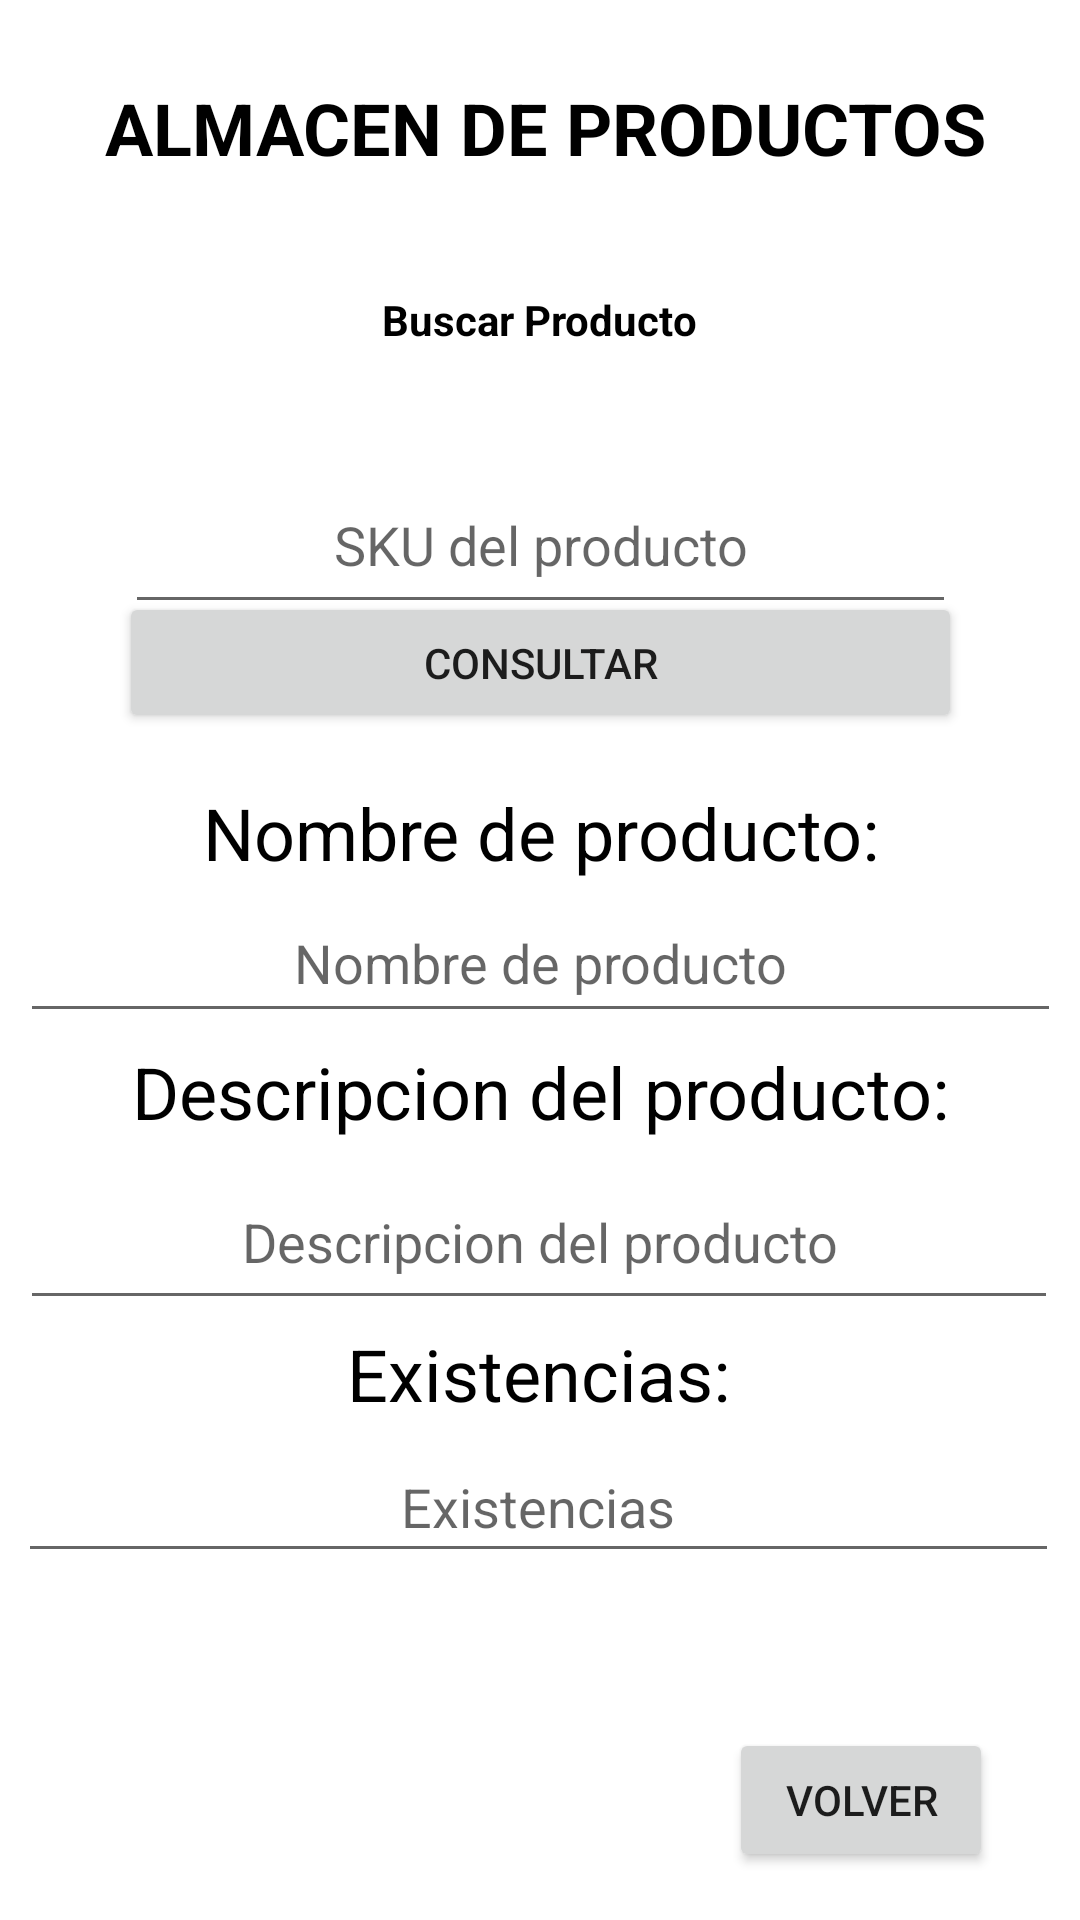

Write the Android layout XML for this screen, with the resource values it uses.
<!-- AndroidManifest.xml: application theme Theme.MedicalServicesPack -->
<!-- res/layout/activity_productos.xml -->
<?xml version="1.0" encoding="utf-8"?>
<androidx.constraintlayout.widget.ConstraintLayout xmlns:android="http://schemas.android.com/apk/res/android"
    xmlns:app="http://schemas.android.com/apk/res-auto"
    xmlns:tools="http://schemas.android.com/tools"
    android:layout_width="match_parent"
    android:layout_height="match_parent"
    tools:context=".Productos">

    <TextView
        android:id="@+id/textView"
        android:layout_width="344dp"
        android:layout_height="39dp"
        android:gravity="center|center_vertical"
        android:text="ALMACEN DE PRODUCTOS"
        android:textColor="@color/black"
        android:textSize="24sp"
        android:textStyle="bold"
        app:layout_constraintBottom_toBottomOf="parent"
        app:layout_constraintEnd_toEndOf="parent"
        app:layout_constraintHorizontal_bias="0.597"
        app:layout_constraintStart_toStartOf="parent"
        app:layout_constraintTop_toTopOf="parent"
        app:layout_constraintVertical_bias="0.038" />

    <TextView
        android:id="@+id/textView2"
        android:layout_width="124dp"
        android:layout_height="41dp"
        android:layout_marginTop="24dp"
        android:gravity="center|center_vertical"
        android:text="Buscar Producto"
        android:textColor="@color/black"
        android:textSize="14sp"
        android:textStyle="bold"
        app:layout_constraintEnd_toEndOf="parent"
        app:layout_constraintHorizontal_bias="0.498"
        app:layout_constraintStart_toStartOf="parent"
        app:layout_constraintTop_toBottomOf="@+id/textView" />

    <EditText
        android:id="@+id/editText"
        android:layout_width="277dp"
        android:layout_height="56dp"
        android:layout_marginTop="152dp"
        android:ems="10"
        android:gravity="center|center_vertical"
        android:hint="SKU del producto"
        android:inputType="textPersonName"
        app:layout_constraintEnd_toEndOf="parent"
        app:layout_constraintStart_toStartOf="parent"
        app:layout_constraintTop_toTopOf="parent" />

    <Button
        android:id="@+id/btnConsultar"
        android:layout_width="281dp"
        android:layout_height="47dp"
        android:gravity="center|center_vertical"
        android:text="CONSULTAR"
        app:layout_constraintBottom_toBottomOf="parent"
        app:layout_constraintEnd_toEndOf="parent"
        app:layout_constraintStart_toStartOf="parent"
        app:layout_constraintTop_toTopOf="parent"
        app:layout_constraintVertical_bias="0.333" />

    <TextView
        android:id="@+id/textView6"
        android:layout_width="343dp"
        android:layout_height="32dp"
        android:gravity="center|center_vertical"
        android:text="Nombre de producto:"
        android:textColor="@color/black"
        android:textSize="24sp"
        app:layout_constraintBottom_toBottomOf="parent"
        app:layout_constraintEnd_toEndOf="parent"
        app:layout_constraintStart_toStartOf="parent"
        app:layout_constraintTop_toTopOf="parent"
        app:layout_constraintVertical_bias="0.43" />


    <EditText
        android:id="@+id/TxNombre_del_producto"
        android:layout_width="347dp"
        android:layout_height="50dp"
        android:ems="10"
        android:gravity="center|center_vertical"
        android:hint="Nombre de producto"
        android:inputType="textPersonName"
        app:layout_constraintBottom_toBottomOf="parent"
        app:layout_constraintEnd_toEndOf="parent"
        app:layout_constraintStart_toStartOf="parent"
        app:layout_constraintTop_toTopOf="parent"
        app:layout_constraintVertical_bias="0.499" />

    <TextView
        android:id="@+id/textView9"
        android:layout_width="346dp"
        android:layout_height="32dp"
        android:gravity="center|center_vertical"
        android:text="Descripcion del producto:"
        android:textColor="@color/black"
        android:textSize="24sp"
        app:layout_constraintBottom_toBottomOf="parent"
        app:layout_constraintEnd_toEndOf="parent"
        app:layout_constraintHorizontal_bias="0.492"
        app:layout_constraintStart_toStartOf="parent"
        app:layout_constraintTop_toTopOf="parent"
        app:layout_constraintVertical_bias="0.572" />

    <TextView
        android:id="@+id/textView8"
        android:layout_width="345dp"
        android:layout_height="35dp"
        android:gravity="center|center_vertical"
        android:text="Existencias:"
        android:textColor="@color/black"
        android:textSize="24sp"
        app:layout_constraintBottom_toBottomOf="parent"
        app:layout_constraintEnd_toEndOf="parent"
        app:layout_constraintHorizontal_bias="0.469"
        app:layout_constraintStart_toStartOf="parent"
        app:layout_constraintTop_toTopOf="parent"
        app:layout_constraintVertical_bias="0.728" />

    <EditText
        android:id="@+id/TxExistencias_actuales"
        android:layout_width="347dp"
        android:layout_height="47dp"
        android:ems="10"
        android:gravity="center|center_vertical"
        android:hint="Existencias"
        android:inputType="textPersonName"
        app:layout_constraintBottom_toBottomOf="parent"
        app:layout_constraintEnd_toEndOf="parent"
        app:layout_constraintHorizontal_bias="0.468"
        app:layout_constraintStart_toStartOf="parent"
        app:layout_constraintTop_toTopOf="parent"
        app:layout_constraintVertical_bias="0.805" />

    <EditText
        android:id="@+id/TxDescripcion_del_producto"
        android:layout_width="346dp"
        android:layout_height="55dp"
        android:ems="10"
        android:gravity="center|center_vertical"
        android:hint="Descripcion del producto"
        android:inputType="textPersonName"
        app:layout_constraintBottom_toBottomOf="parent"
        app:layout_constraintEnd_toEndOf="parent"
        app:layout_constraintHorizontal_bias="0.476"
        app:layout_constraintStart_toStartOf="parent"
        app:layout_constraintTop_toTopOf="parent"
        app:layout_constraintVertical_bias="0.658" />

    <Button
        android:id="@+id/irmv"
        android:layout_width="wrap_content"
        android:layout_height="wrap_content"
        android:layout_marginBottom="16dp"
        android:text="Volver"
        app:layout_constraintBottom_toBottomOf="parent"
        app:layout_constraintEnd_toEndOf="parent"
        app:layout_constraintHorizontal_bias="0.893"
        app:layout_constraintStart_toStartOf="parent" />


</androidx.constraintlayout.widget.ConstraintLayout>
<!-- resources referenced by this layout -->
<resources>
  <style name="Theme.MedicalServicesPack" parent="Theme.MaterialComponents.DayNight.DarkActionBar">
          
          <item name="colorPrimary">@color/purple_500</item>
          <item name="colorPrimaryVariant">@color/purple_700</item>
          <item name="colorOnPrimary">@color/white</item>
          
          <item name="colorSecondary">@color/teal_200</item>
          <item name="colorSecondaryVariant">@color/teal_700</item>
          <item name="colorOnSecondary">@color/black</item>
          
          <item name="android:statusBarColor" tools:targetApi="l">?attr/colorPrimaryVariant</item>
          
      </style>
  <!-- not gathered from this repository: default colours our renderer supplied (Android Studio template values) -->
  <color name="purple_500">#FF6200EE</color>
  <color name="purple_700">#FF3700B3</color>
  <color name="teal_200">#FF03DAC5</color>
  <color name="teal_700">#FF018786</color>
  <color name="black">#FF000000</color>
  <color name="white">#FFFFFFFF</color>
</resources>
